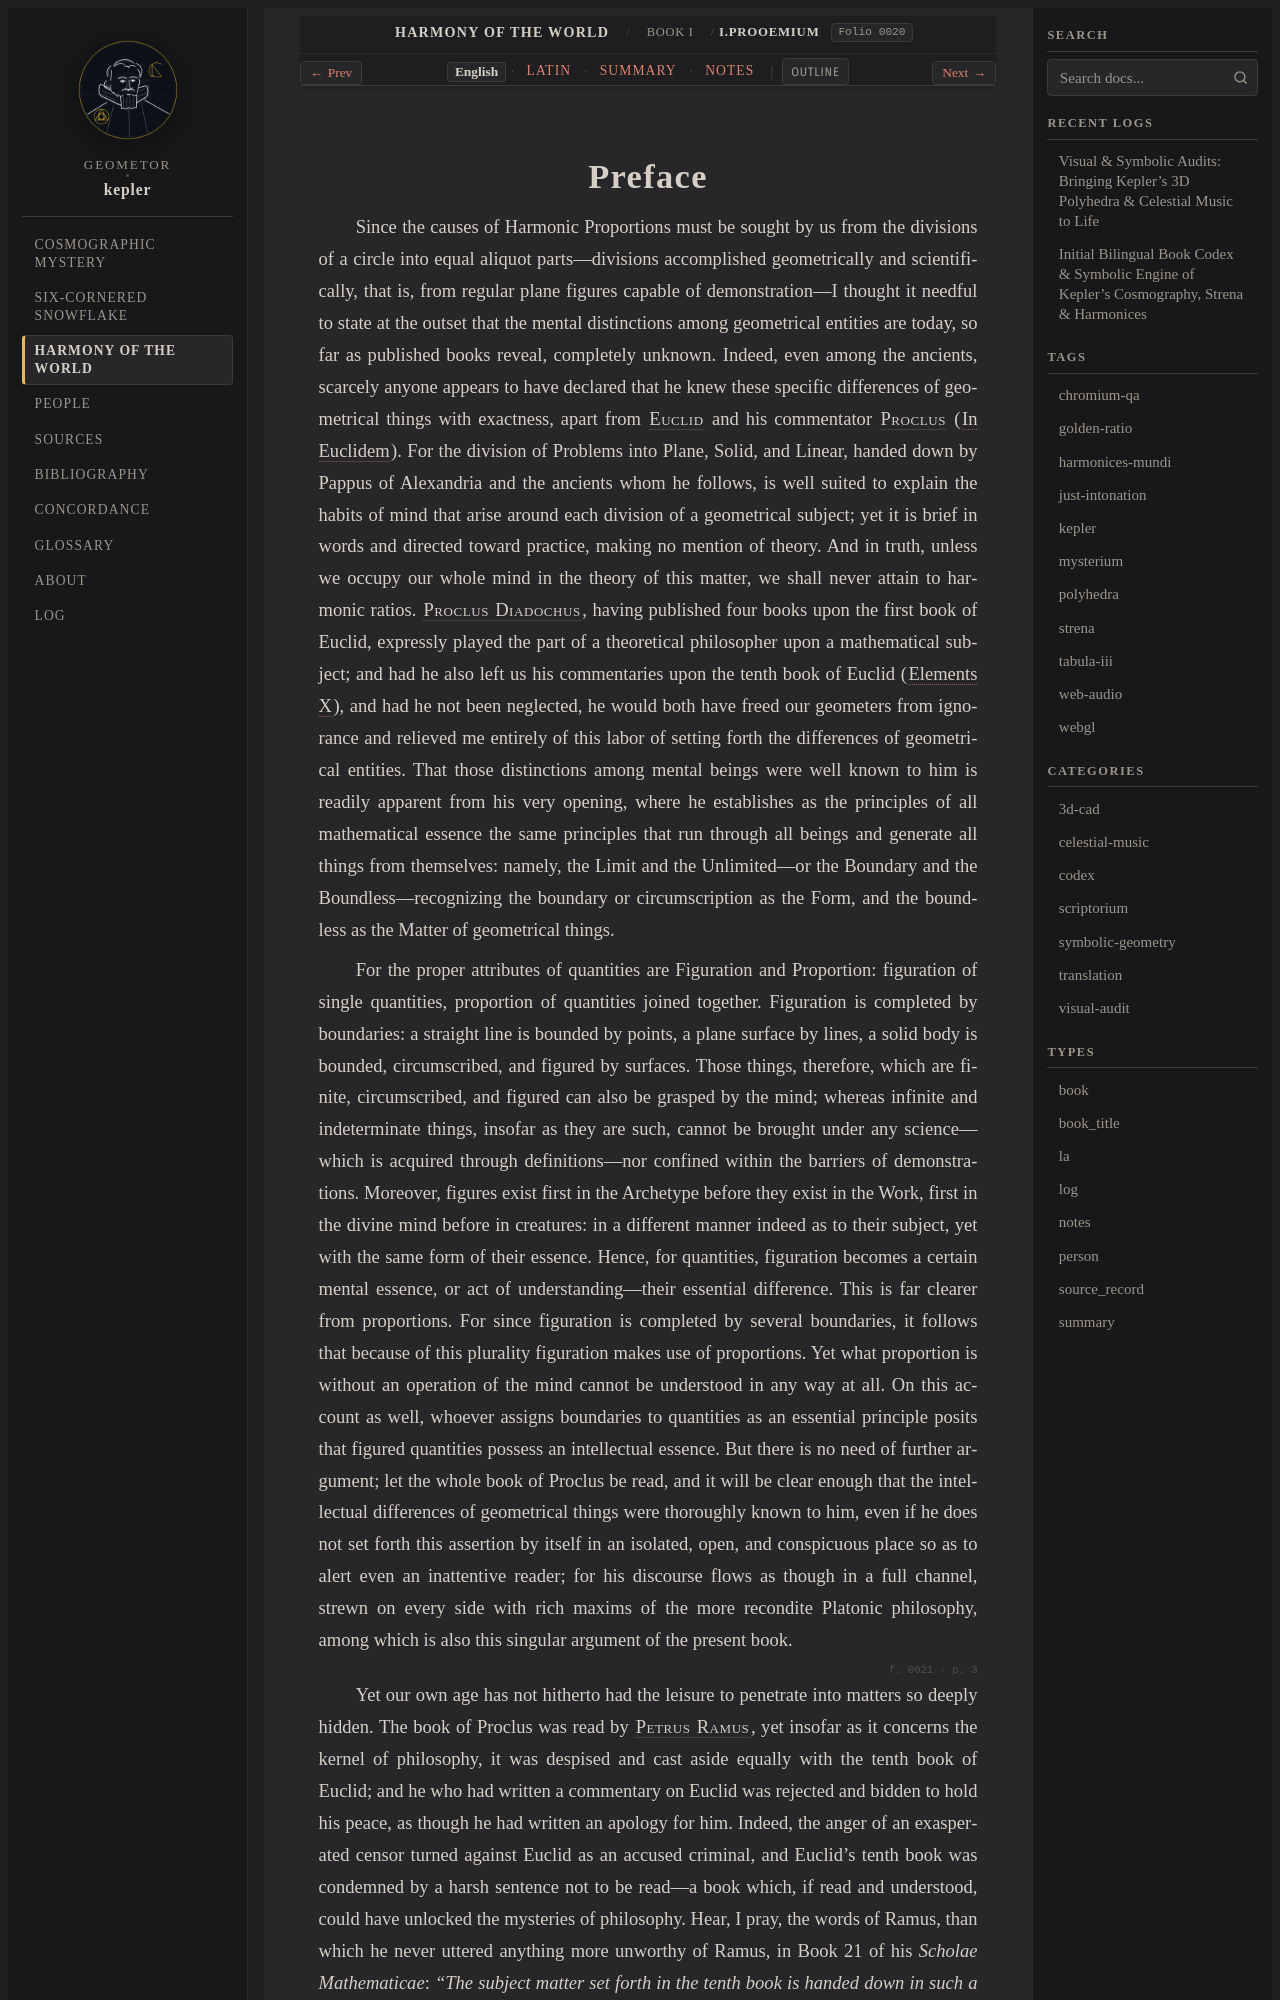

repository: geometor/kepler · page: harmonices_mundi/liber_i/prooemium/index.html · generator: sphinx

:layout: book
:canonical_id: I.Prooemium
:order: 1
:folio: harmonices_mundi:0020

.. _unit-3-harmonices-liber-i-en:
.. _hm-liber-i-prooemium-en:
.. _hm-liber-i-prooemium:

Preface
=======

.. folio:: harmonices_mundi:0020
   :page: p. 2

Since the causes of Harmonic Proportions must be sought by us from the divisions of a circle into equal aliquot parts—divisions accomplished geometrically and scientifically, that is, from regular plane figures capable of demonstration—I thought it needful to state at the outset that the mental distinctions among geometrical entities are today, so far as published books reveal, completely unknown. Indeed, even among the ancients, scarcely anyone appears to have declared that he knew these specific differences of geometrical things with exactness, apart from :person:`Euclid <euclid>` and his commentator :person:`Proclus <proclus>` (:cite:`In Euclidem <proclus:in-euclidem>`). For the division of Problems into Plane, Solid, and Linear, handed down by Pappus of Alexandria and the ancients whom he follows, is well suited to explain the habits of mind that arise around each division of a geometrical subject; yet it is brief in words and directed toward practice, making no mention of theory. And in truth, unless we occupy our whole mind in the theory of this matter, we shall never attain to harmonic ratios. :person:`Proclus Diadochus <proclus>`, having published four books upon the first book of Euclid, expressly played the part of a theoretical philosopher upon a mathematical subject; and had he also left us his commentaries upon the tenth book of Euclid (:cite:`Elements X <euclid:elements>`), and had he not been neglected, he would both have freed our geometers from ignorance and relieved me entirely of this labor of setting forth the differences of geometrical entities. That those distinctions among mental beings were well known to him is readily apparent from his very opening, where he establishes as the principles of all mathematical essence the same principles that run through all beings and generate all things from themselves: namely, the Limit and the Unlimited—or the Boundary and the Boundless—recognizing the boundary or circumscription as the Form, and the boundless as the Matter of geometrical things.

For the proper attributes of quantities are Figuration and Proportion: figuration of single quantities, proportion of quantities joined together. Figuration is completed by boundaries: a straight line is bounded by points, a plane surface by lines, a solid body is bounded, circumscribed, and figured by surfaces. Those things, therefore, which are finite, circumscribed, and figured can also be grasped by the mind; whereas infinite and indeterminate things, insofar as they are such, cannot be brought under any science—which is acquired through definitions—nor confined within the barriers of demonstrations. Moreover, figures exist first in the Archetype before they exist in the Work, first in the divine mind before in creatures: in a different manner indeed as to their subject, yet with the same form of their essence. Hence, for quantities, figuration becomes a certain mental essence, or act of understanding—their essential difference. This is far clearer from proportions. For since figuration is completed by several boundaries, it follows that because of this plurality figuration makes use of proportions. Yet what proportion is without an operation of the mind cannot be understood in any way at all. On this account as well, whoever assigns boundaries to quantities as an essential principle posits that figured quantities possess an intellectual essence. But there is no need of further argument; let the whole book of Proclus be read, and it will be clear enough that the intellectual differences of geometrical things were thoroughly known to him, even if he does not set forth this assertion by itself in an isolated, open, and conspicuous place so as to alert even an inattentive reader; for his discourse flows as though in a full channel, strewn on every side with rich maxims of the more recondite Platonic philosophy, among which is also this singular argument of the present book.

.. folio:: harmonices_mundi:0021
   :page: p. 3
